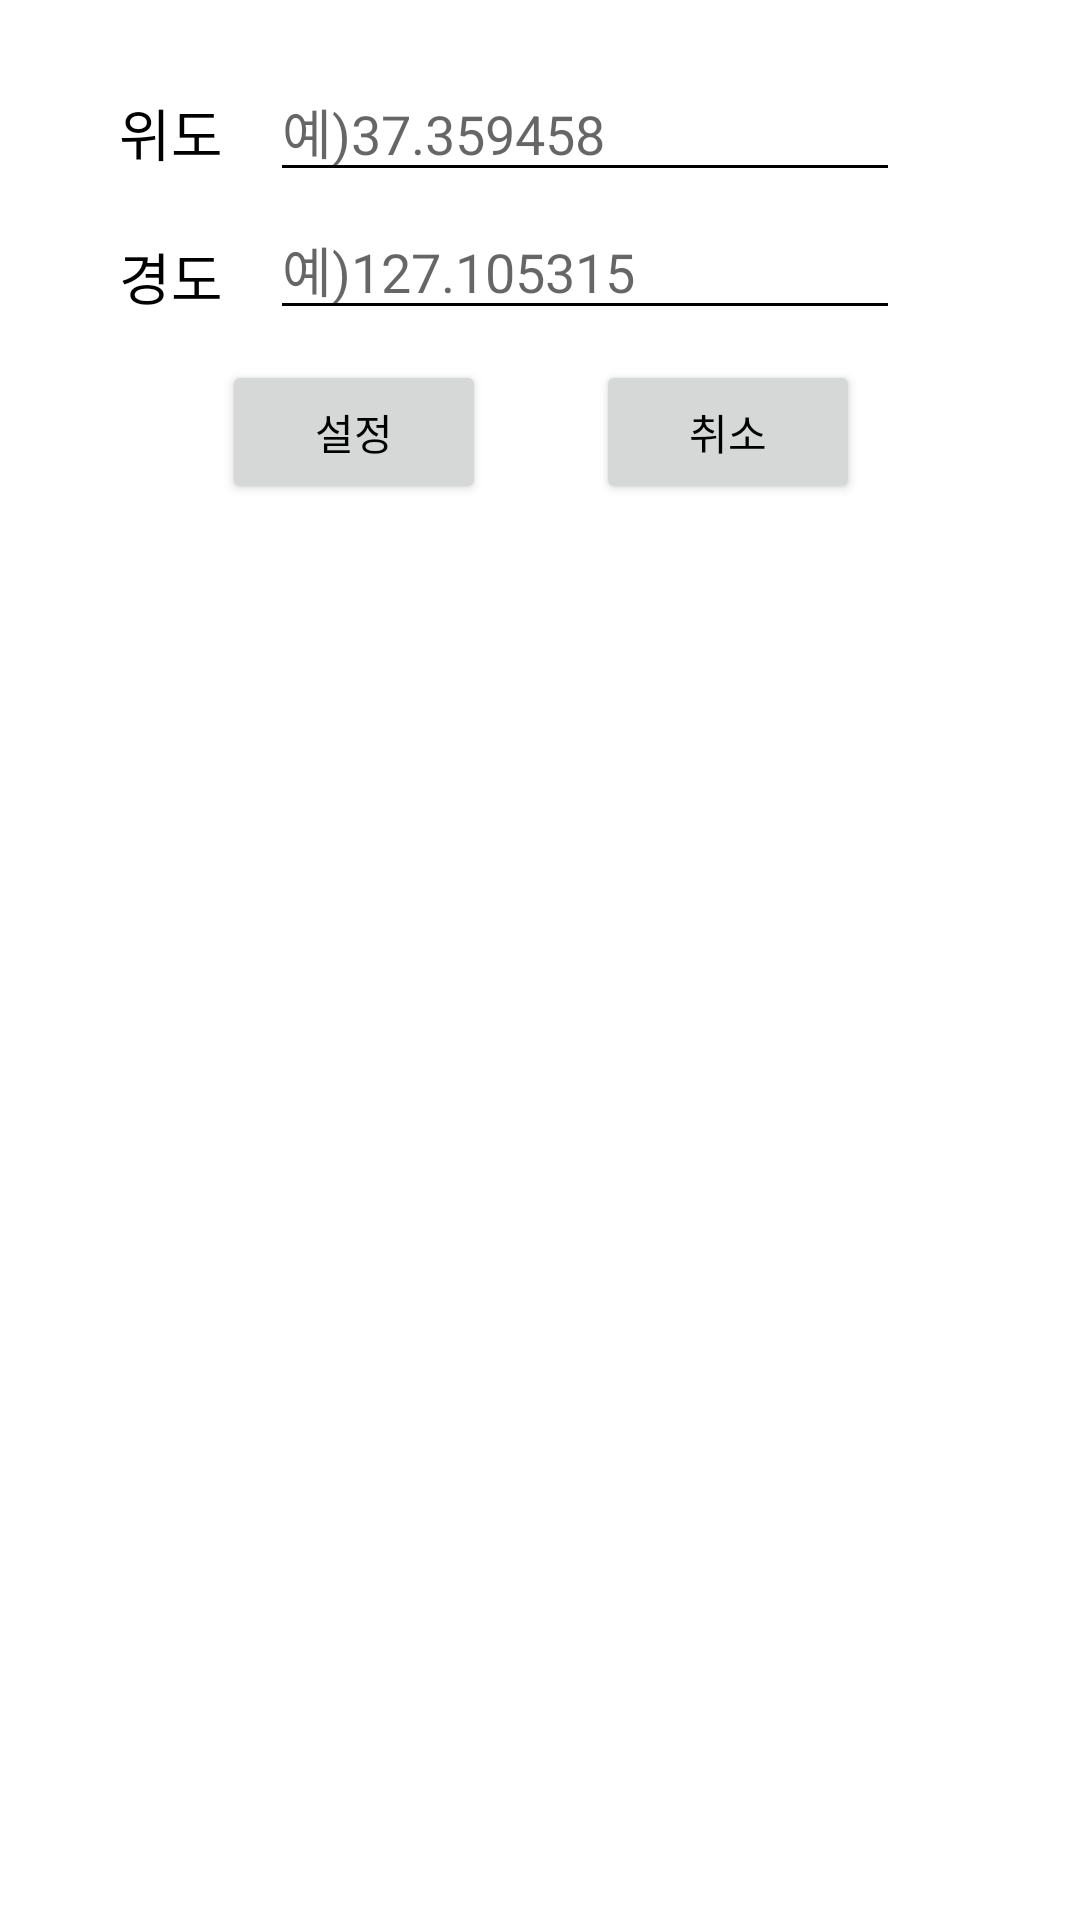

Android layout source for this screen:
<!-- AndroidManifest.xml: activity theme DialogTheme -->
<!-- res/layout/activity_add_location_dialog.xml -->
<?xml version="1.0" encoding="utf-8"?>
<android.support.constraint.ConstraintLayout xmlns:android="http://schemas.android.com/apk/res/android"
    xmlns:app="http://schemas.android.com/apk/res-auto"
    xmlns:tools="http://schemas.android.com/tools"
    android:layout_width="match_parent"
    android:layout_height="match_parent"
    tools:context="com.sbc.sk.schedulehelper.AddLocationDialogActivity">

    <android.support.constraint.ConstraintLayout
        android:layout_width="0dp"
        android:layout_height="wrap_content"
        android:layout_marginEnd="8dp"
        android:layout_marginLeft="8dp"
        android:layout_marginRight="8dp"
        android:layout_marginStart="8dp"
        app:layout_constraintLeft_toLeftOf="parent"
        app:layout_constraintRight_toRightOf="parent"
        android:id="@+id/constraintLayout"
        app:layout_constraintHorizontal_bias="0.0"
        tools:layout_editor_absoluteY="17dp">

        <EditText
            android:id="@+id/et_add_location_latitude"
            android:layout_width="wrap_content"
            android:layout_height="40dp"
            android:layout_marginLeft="8dp"
            android:layout_marginStart="8dp"
            android:layout_marginTop="8dp"
            android:ems="10"
            android:inputType="numberDecimal"
            android:hint="예)37.359458"
            app:layout_constraintLeft_toRightOf="@+id/tv_add_location_latitude"
            app:layout_constraintTop_toTopOf="parent" />

        <EditText
            android:id="@+id/et_add_location_longitude"
            android:layout_width="wrap_content"
            android:layout_height="40dp"
            android:layout_marginLeft="8dp"
            android:layout_marginStart="8dp"
            android:layout_marginTop="6dp"
            android:ems="10"
            android:inputType="numberDecimal"
            android:hint="예)127.105315"
            app:layout_constraintLeft_toRightOf="@+id/tv_add_location_longitude"
            app:layout_constraintTop_toBottomOf="@+id/et_add_location_latitude" />

        <TextView
            android:id="@+id/tv_add_location_latitude"
            android:layout_width="50dp"
            android:layout_height="40dp"
            android:layout_marginLeft="8dp"
            android:layout_marginStart="8dp"
            android:layout_marginTop="8dp"
            android:gravity="center"
            android:text="위도"
            android:textSize="9pt"
            android:textColor="#000000"
            app:layout_constraintLeft_toLeftOf="parent"
            app:layout_constraintTop_toTopOf="parent" />

        <TextView
            android:id="@+id/tv_add_location_longitude"
            android:layout_width="50dp"
            android:layout_height="40dp"
            android:layout_marginLeft="8dp"
            android:layout_marginStart="8dp"
            android:layout_marginTop="8dp"
            android:gravity="center"
            android:text="경도"
            android:textSize="9pt"
            android:textColor="#000000"
            app:layout_constraintLeft_toLeftOf="parent"
            app:layout_constraintTop_toBottomOf="@+id/tv_add_location_latitude" />

    </android.support.constraint.ConstraintLayout>

    <android.support.constraint.ConstraintLayout
        android:layout_width="0dp"
        android:layout_height="wrap_content"
        android:layout_marginEnd="8dp"
        android:layout_marginLeft="8dp"
        android:layout_marginRight="8dp"
        android:layout_marginStart="8dp"
        app:layout_constraintLeft_toLeftOf="parent"
        app:layout_constraintRight_toRightOf="parent"
        app:layout_constraintTop_toBottomOf="@+id/constraintLayout">

        <Button
            android:id="@+id/btn_add_location_save"
            android:layout_width="wrap_content"
            android:layout_height="wrap_content"
            android:layout_marginEnd="8dp"
            android:layout_marginLeft="8dp"
            android:layout_marginRight="8dp"
            android:layout_marginStart="8dp"
            android:layout_marginTop="8dp"
            android:text="설정"
            android:textColor="#000000"
            app:layout_constraintHorizontal_bias="0.202"
            app:layout_constraintLeft_toLeftOf="parent"
            app:layout_constraintRight_toRightOf="parent"
            app:layout_constraintTop_toTopOf="parent" />

        <Button
            android:id="@+id/btn_add_location_cancel"
            android:layout_width="wrap_content"
            android:layout_height="wrap_content"
            android:layout_marginEnd="8dp"
            android:layout_marginLeft="8dp"
            android:layout_marginRight="8dp"
            android:layout_marginStart="8dp"
            android:layout_marginTop="8dp"
            android:text="취소"
            android:textColor="#000000"
            app:layout_constraintHorizontal_bias="0.801"
            app:layout_constraintLeft_toLeftOf="parent"
            app:layout_constraintRight_toRightOf="parent"
            app:layout_constraintTop_toTopOf="parent" />

        <android.support.constraint.ConstraintLayout
            android:id="@+id/empty_space"
            android:layout_width="0dp"
            android:layout_height="40dp"
            android:layout_marginLeft="8dp"
            android:layout_marginRight="8dp"
            android:layout_marginTop="8dp"
            app:layout_constraintLeft_toLeftOf="parent"
            app:layout_constraintRight_toRightOf="parent"
            app:layout_constraintTop_toBottomOf="@+id/btn_add_location_save"
            android:layout_marginStart="8dp"
            android:layout_marginEnd="8dp">

        </android.support.constraint.ConstraintLayout>

    </android.support.constraint.ConstraintLayout>

</android.support.constraint.ConstraintLayout>
<!-- resources referenced by this layout -->
<resources>
  <style name="DialogTheme" parent="Theme.AppCompat.Light.Dialog.Alert">
          <item name="colorPrimaryDark">@color/colorPrimaryDark</item>
          <item name="android:statusBarColor">@android:color/white</item>
          <item name="android:textColorSecondary">@color/secondary_text_material_light</item>
          <item name="android:textColorSecondaryInverse">@color/colorAccent</item>
      </style>
  <color name="colorPrimaryDark">#facc82</color>
  <color name="colorAccent">#68f75fe8</color>
</resources>
